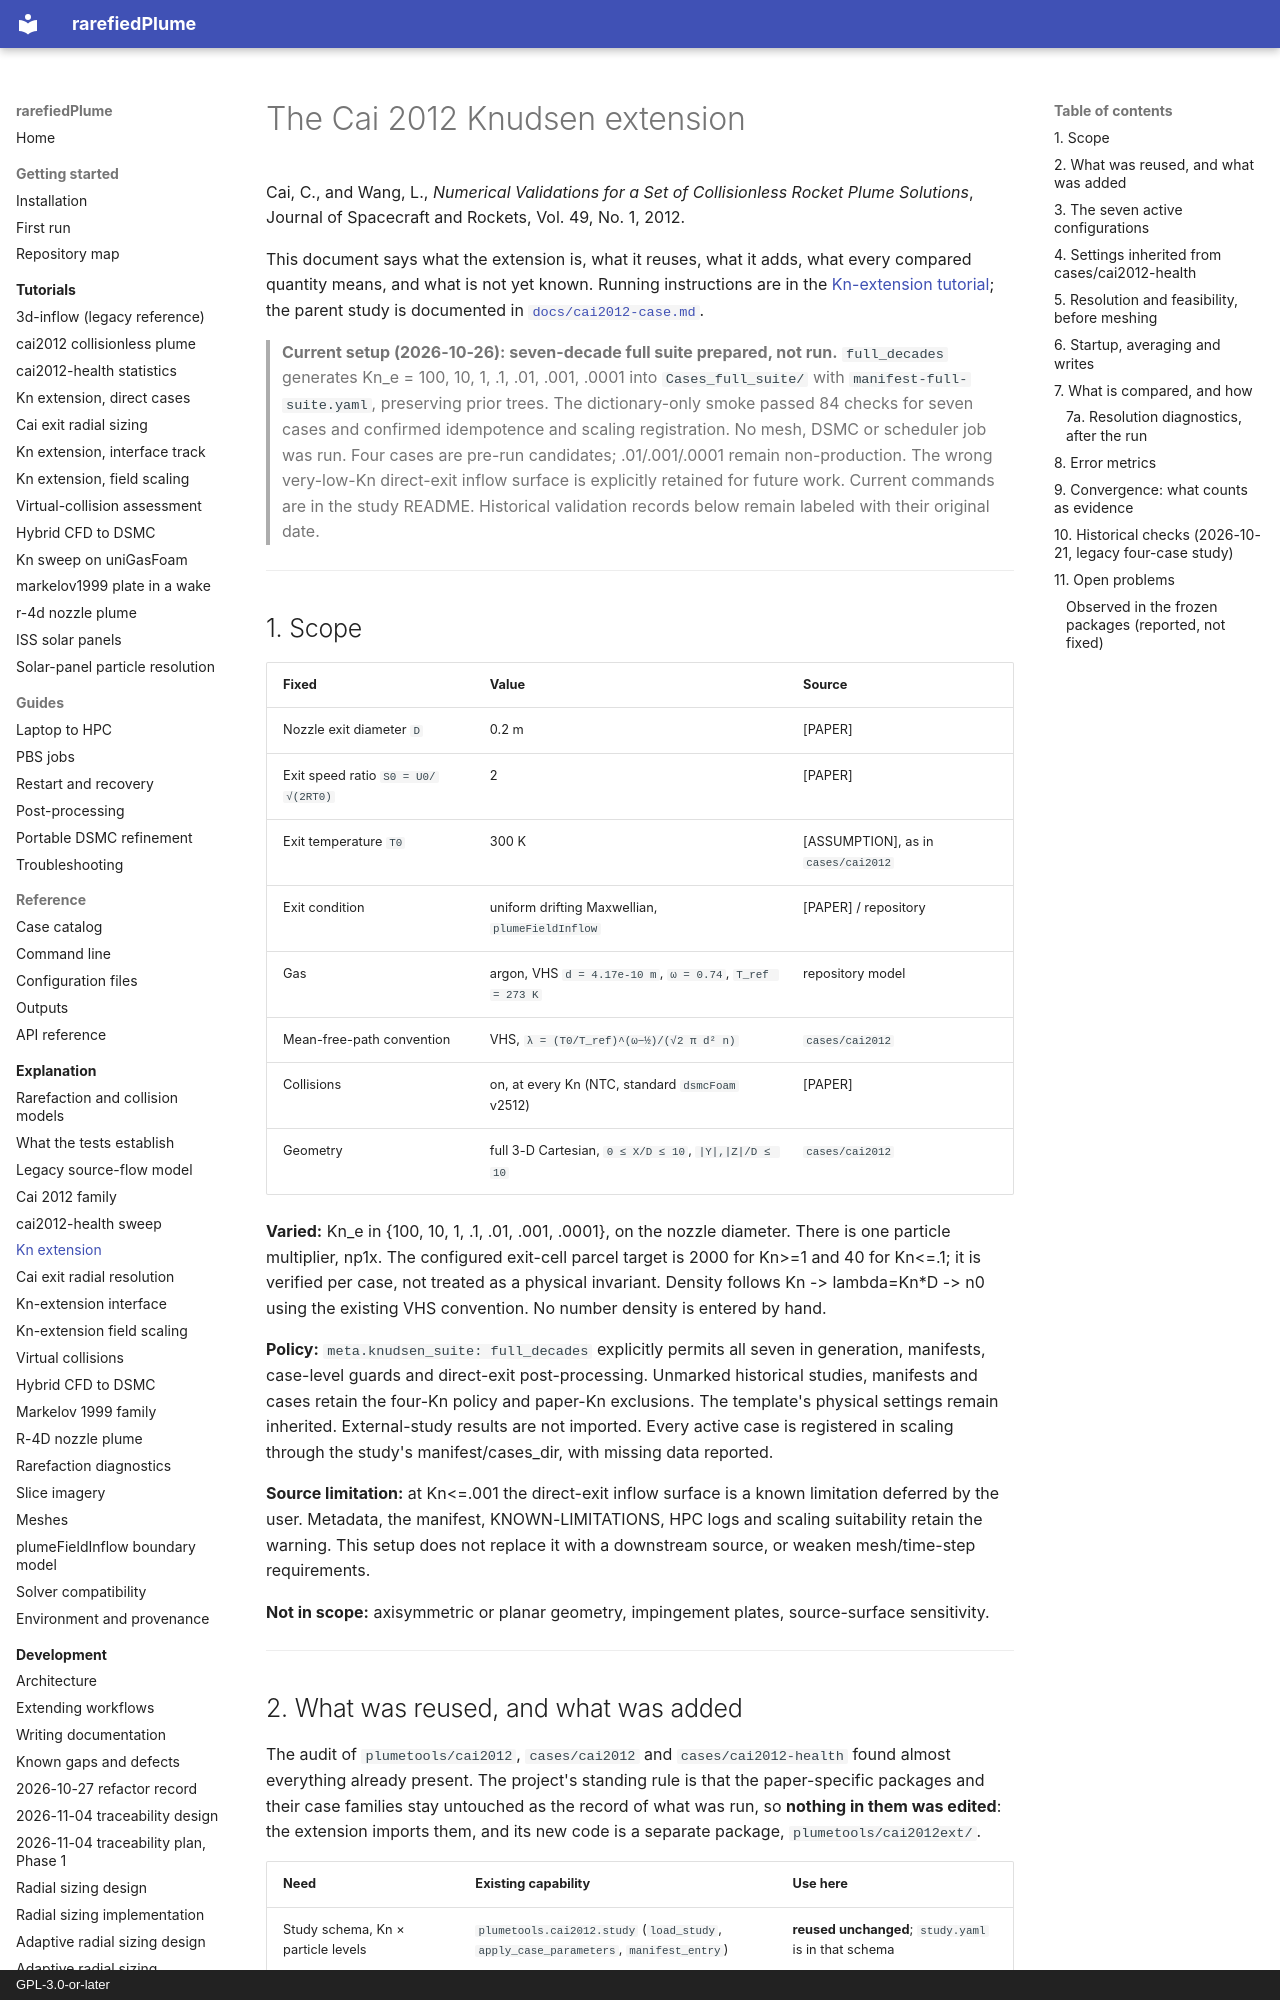

repository: andytorrestb/rarefiedPlume · page: cai2012-kn-extension/index.html · generator: mkdocs · copyright: GPL-3.0-or-later

# The Cai 2012 Knudsen extension

Cai, C., and Wang, L., *Numerical Validations for a Set of Collisionless Rocket
Plume Solutions*, Journal of Spacecraft and Rockets, Vol. 49, No. 1, 2012.

This document says what the extension is, what it reuses, what it adds, what
every compared quantity means, and what is not yet known. Running instructions
are in the [Kn-extension tutorial](tutorials/cai2012-kn-extension.md);
the parent study is documented in [`docs/cai2012-case.md`](cai2012-case.md).

> **Current setup (2026-10-26): seven-decade full suite prepared, not run.**
> `full_decades` generates Kn_e = 100, 10, 1, .1, .01, .001, .0001 into
> `Cases_full_suite/` with `manifest-full-suite.yaml`, preserving prior trees.
> The dictionary-only smoke passed 84 checks for seven cases and confirmed
> idempotence and scaling registration. No mesh, DSMC or scheduler job was run.
> Four cases are pre-run candidates; .01/.001/.0001 remain non-production.
> The wrong very-low-Kn direct-exit inflow surface is explicitly retained for
> future work. Current commands are in the study README. Historical validation
> records below remain labeled with their original date.

---

## 1. Scope

| Fixed | Value | Source |
|---|---|---|
| Nozzle exit diameter `D` | 0.2 m | [PAPER] |
| Exit speed ratio `S0 = U0/√(2RT0)` | 2 | [PAPER] |
| Exit temperature `T0` | 300 K | [ASSUMPTION], as in `cases/cai2012` |
| Exit condition | uniform drifting Maxwellian, `plumeFieldInflow` | [PAPER] / repository |
| Gas | argon, VHS `d = 4.17e-10 m`, `ω = 0.74`, `T_ref = 273 K` | repository model |
| Mean-free-path convention | VHS, `λ = (T0/T_ref)^(ω−½)/(√2 π d² n)` | `cases/cai2012` |
| Collisions | on, at every Kn (NTC, standard `dsmcFoam` v2512) | [PAPER] |
| Geometry | full 3-D Cartesian, `0 ≤ X/D ≤ 10`, `|Y|,|Z|/D ≤ 10` | `cases/cai2012` |

**Varied:** Kn_e in {100, 10, 1, .1, .01, .001, .0001}, on the
nozzle diameter. There is one particle multiplier, np1x. The configured exit-cell
parcel target is 2000 for Kn>=1 and 40 for Kn<=.1; it is verified per case,
not treated as a physical invariant. Density follows Kn -> lambda=Kn*D -> n0
using the existing VHS convention. No number density is entered by hand.

**Policy:** `meta.knudsen_suite: full_decades` explicitly permits all seven in
generation, manifests, case-level guards and direct-exit post-processing.
Unmarked historical studies, manifests and cases retain the four-Kn policy and
paper-Kn exclusions. The template's physical settings remain inherited.
External-study results are not imported. Every active case is registered in
scaling through the study's manifest/cases_dir, with missing data reported.

**Source limitation:** at Kn<=.001 the direct-exit inflow surface is a known
limitation deferred by the user. Metadata, the manifest, KNOWN-LIMITATIONS,
HPC logs and scaling suitability retain the warning. This setup does not replace
it with a downstream source, or weaken mesh/time-step requirements.

**Not in scope:** axisymmetric or planar geometry, impingement plates,
source-surface sensitivity.

---
